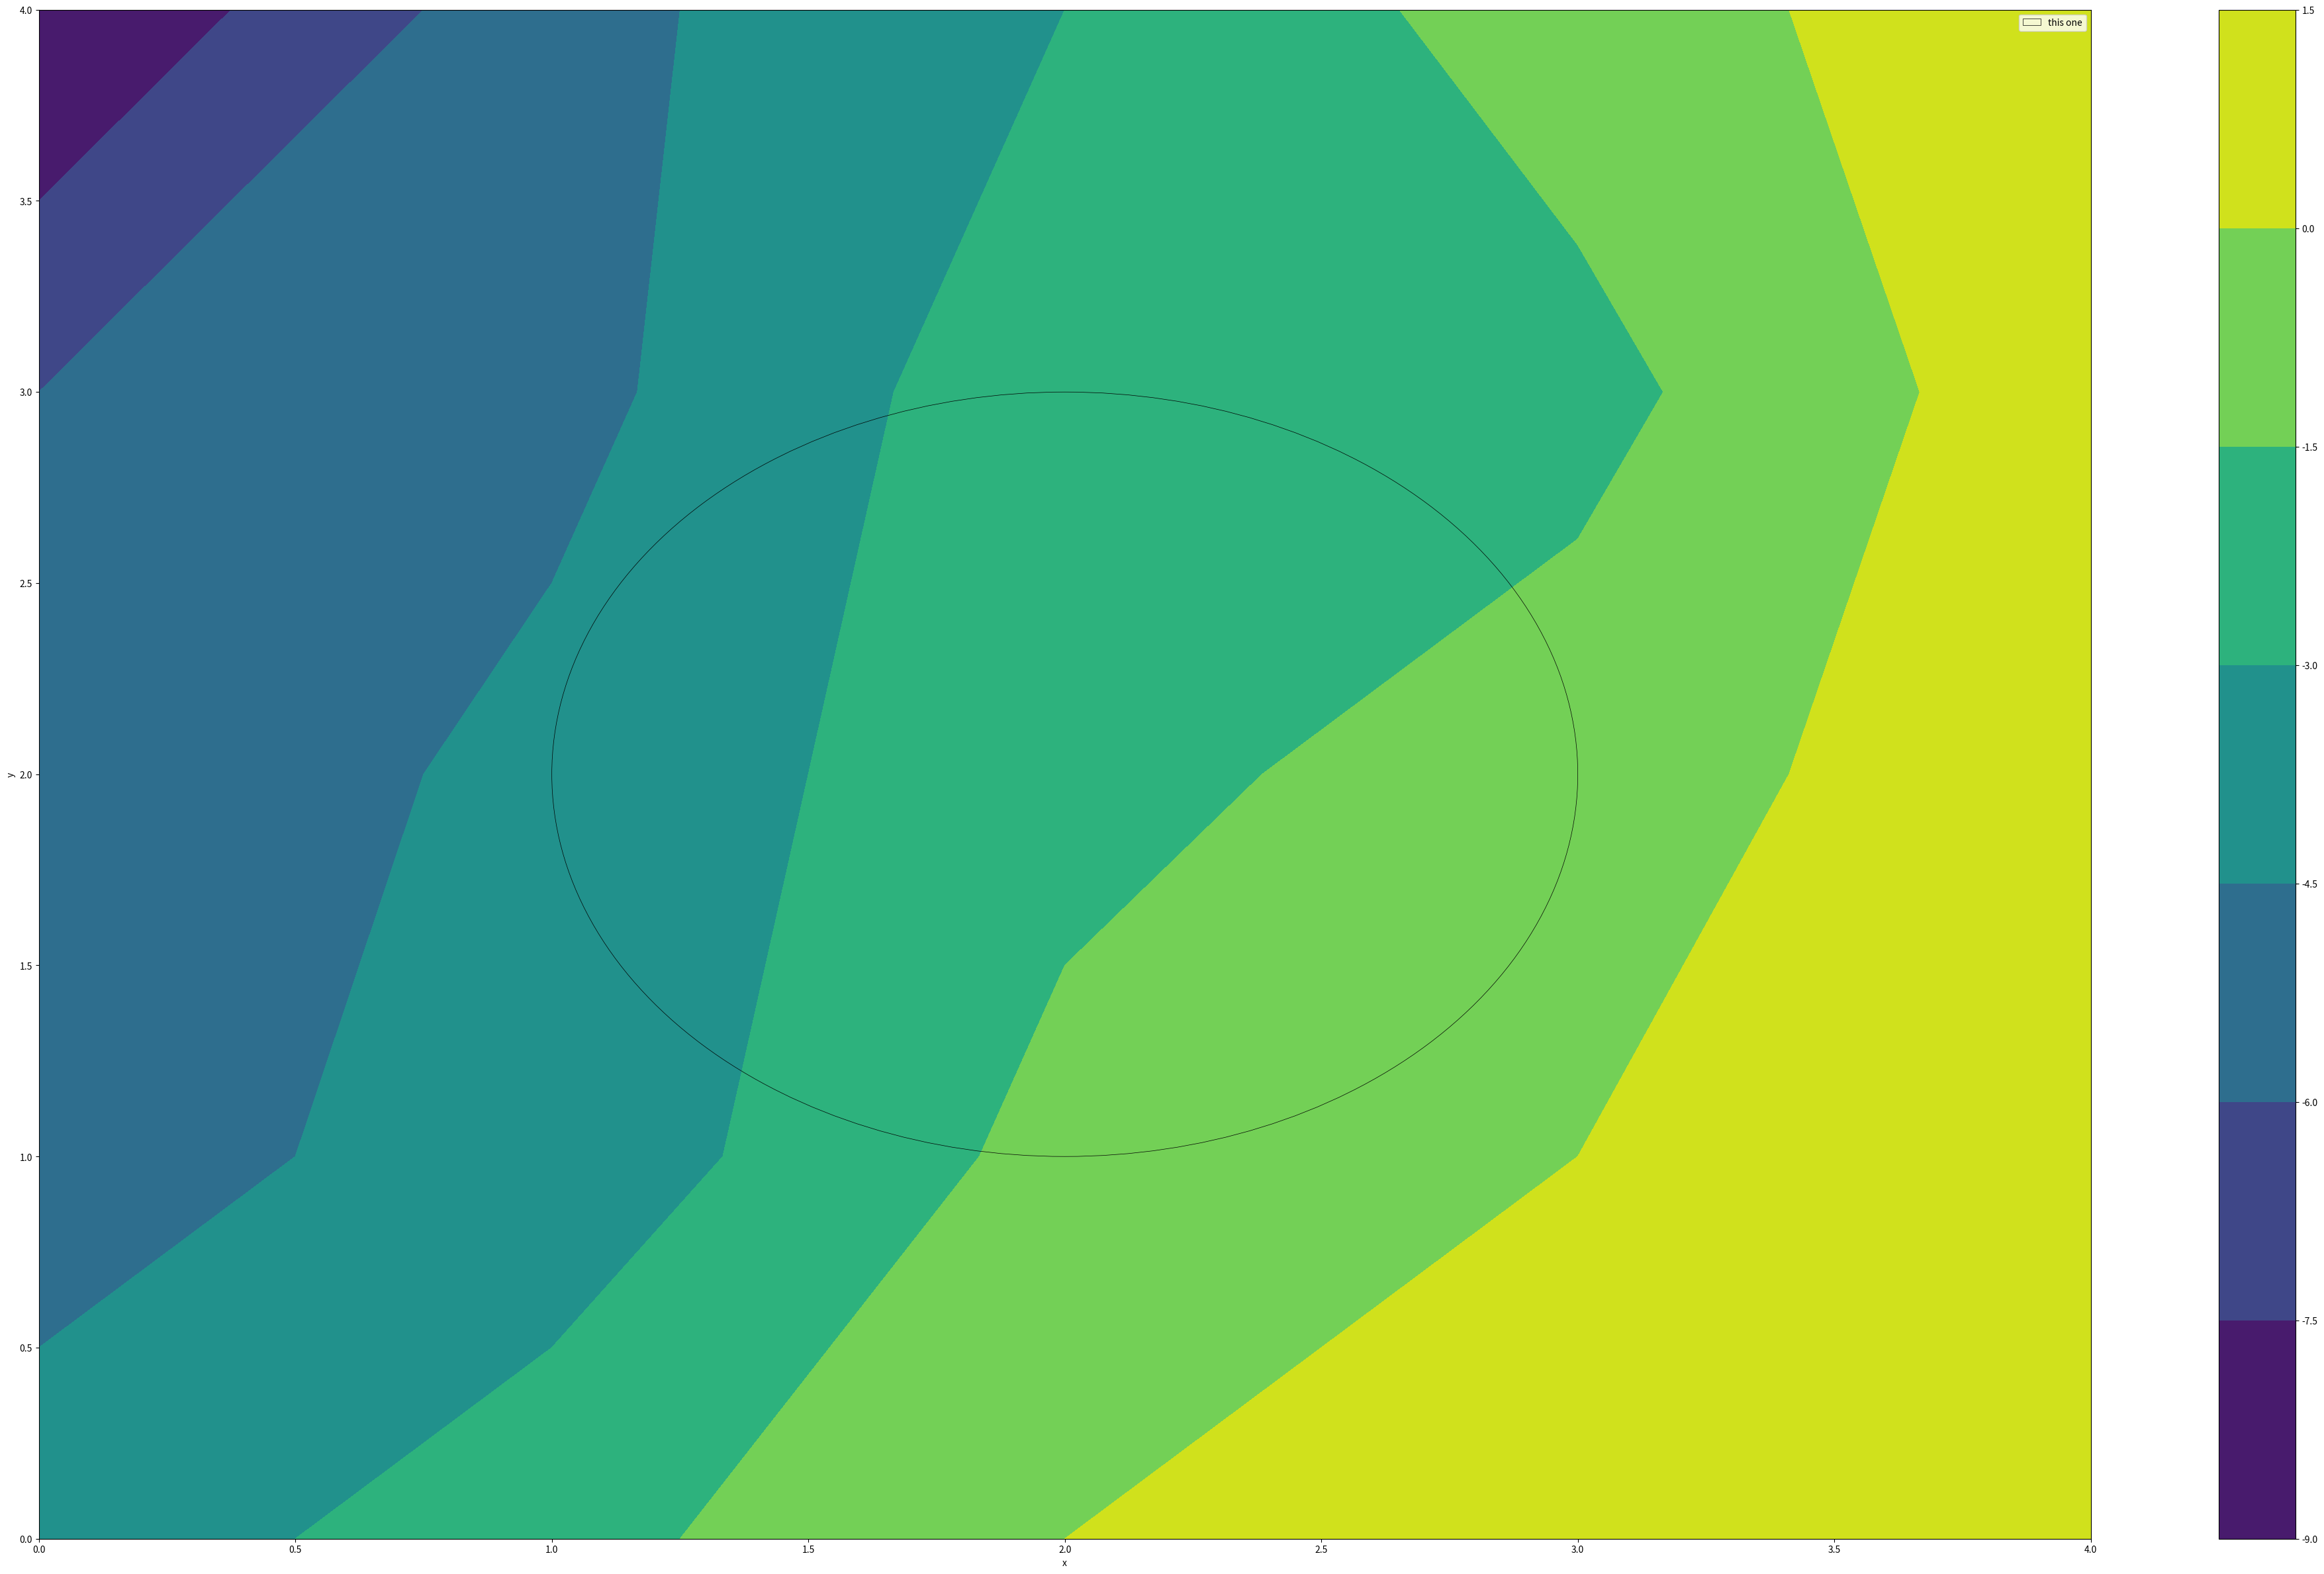
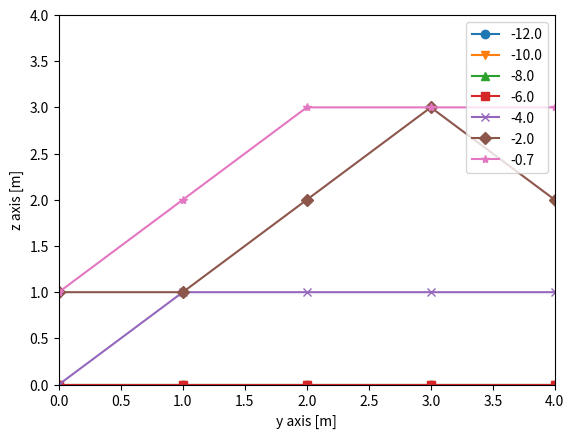

Source code (Python) for these figures, in order:
import numpy as np
import matplotlib.pyplot as plt
from matplotlib.patches import Circle

y = 5
x = 5
U = np.ones(x*y)

ys = np.linspace(0,4,y)
zs = np.linspace(0,4,x)
X,Y = np.meshgrid(ys,zs)

#u_plane = np.array([[-6],[-4],[-2],[-0.7],[1]])

u_plane = np.array([[-4,-2,0,1,1],[-5,-4,-1,0,1],[-6,-4,-2,-0.7,1],
                   [-6,-5,-2,-2,1],[-9,-5,-3,-0.7,1]])


fig,ax = plt.subplots(figsize=(50,30))
cs = ax.contourf(X,Y,u_plane)
Drawing_uncolored_circle = Circle( (2, 2),radius=1 ,fill = False, linewidth=0.5)
ax.add_artist(Drawing_uncolored_circle)

plt.xlabel("x")
plt.ylabel("y")
plt.colorbar(cs)
plt.legend(["this one"],loc="upper right")
plt.show()

thresholds = np.arange(-12.0,0.0,2)
thresholds = np.append(thresholds,-0.7)
markers = ["o","v","^","s","x","D","*"]

fig = plt.figure()
plt.xlim([ys[0],ys[-1]])
plt.ylim((zs[0],zs[-1]))

for t in np.arange(0,len(thresholds)):
    storage = np.zeros(len(ys))
    for j in np.arange(0,len(ys)):
        for k in np.arange(0,len(zs)-1):
            
            print(u_plane[j,k+1], thresholds[t])
            if u_plane[j,k+1] > thresholds[t]:
                
                storage[j] = zs[int(k)]

                break

    plt.plot(ys,storage,linestyle="-",marker=markers[t])


plt.xlabel("y axis [m]")
plt.ylabel("z axis [m]")
plt.legend(thresholds,loc="upper right")
plt.show()